The GitHub repository FieldRoboticsLab/Dataset-for-Indoor-Surface-Classification contains a labelled image folder "Dataset" with 2 categories: carpet, wood. Examples follow, each with its label.

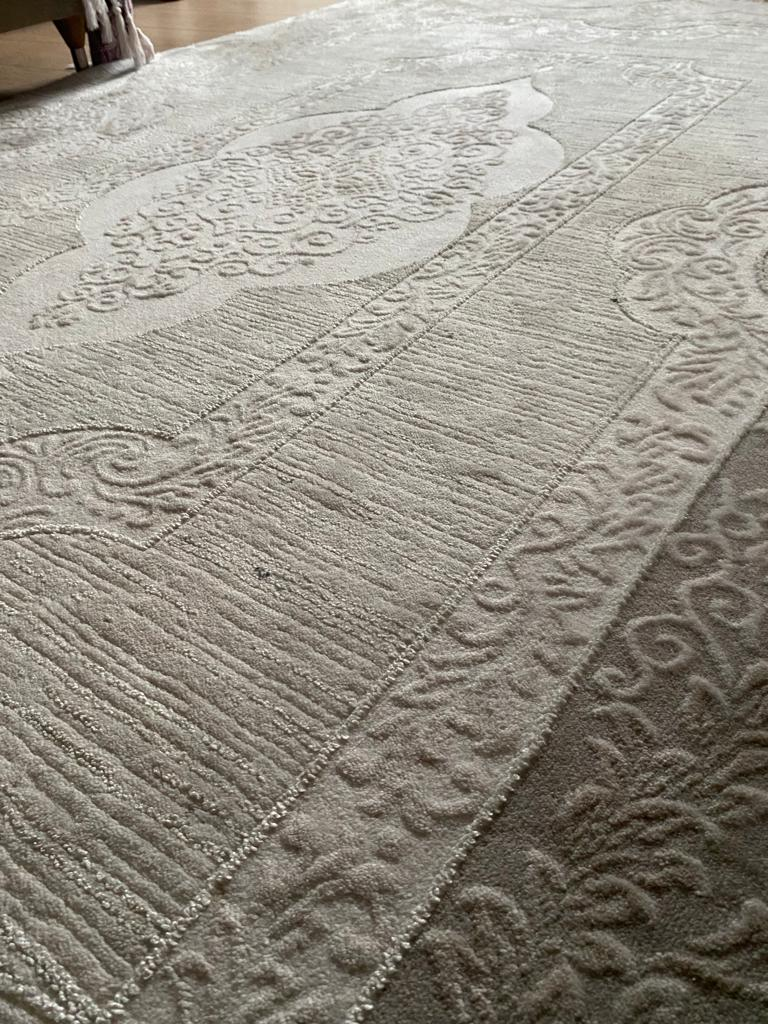
Label: carpet

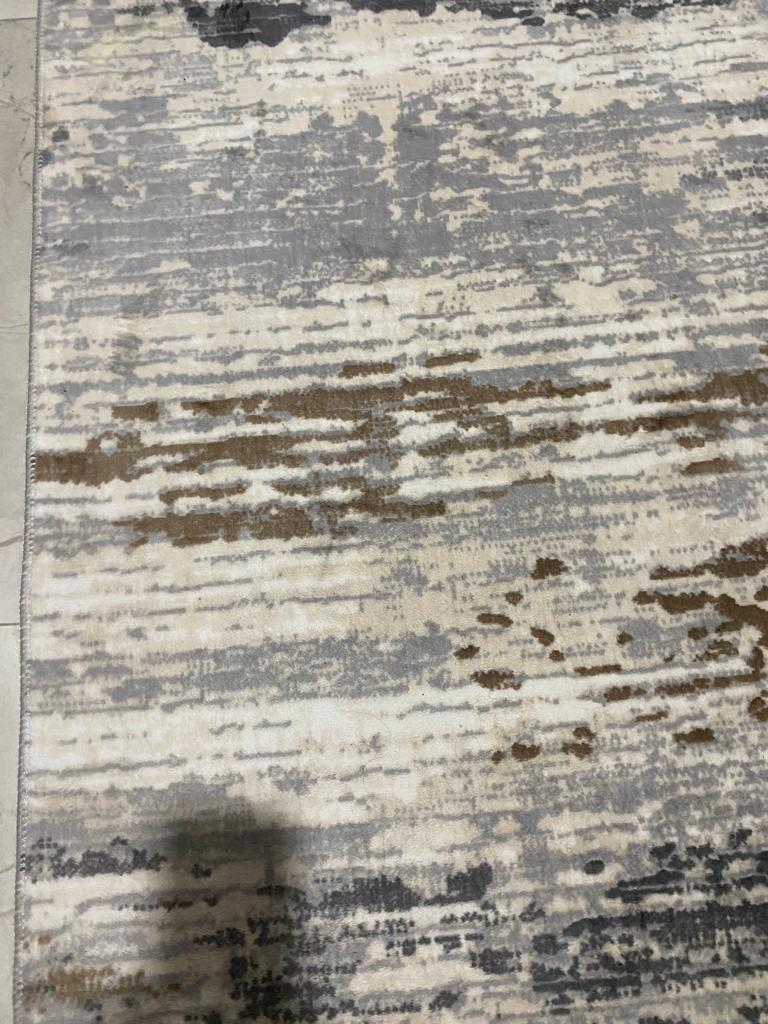
Label: carpet

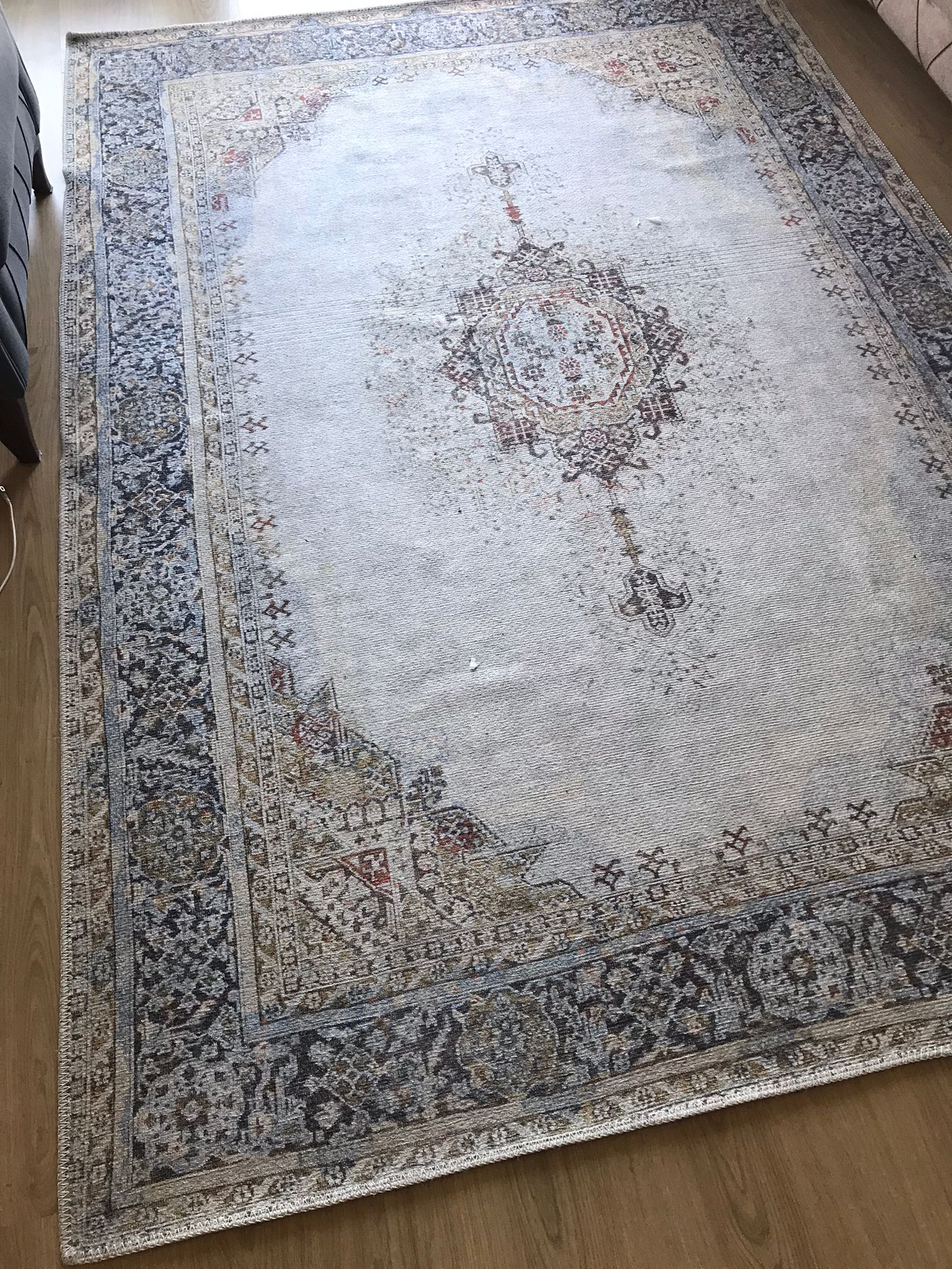
Label: carpet

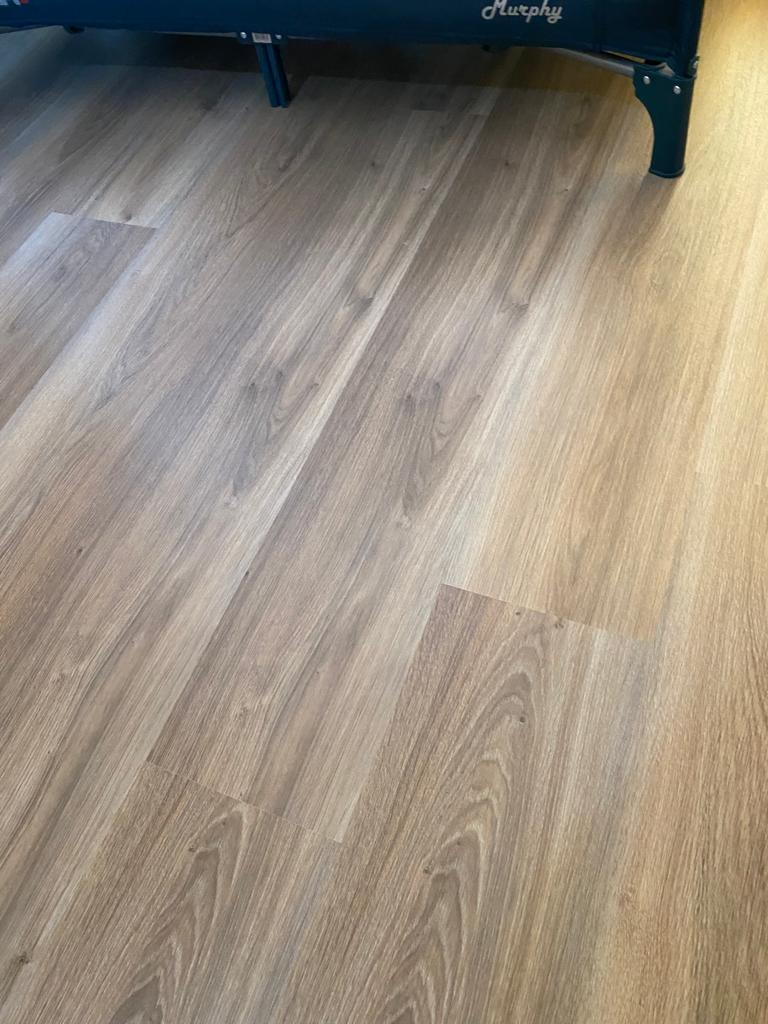
Label: wood

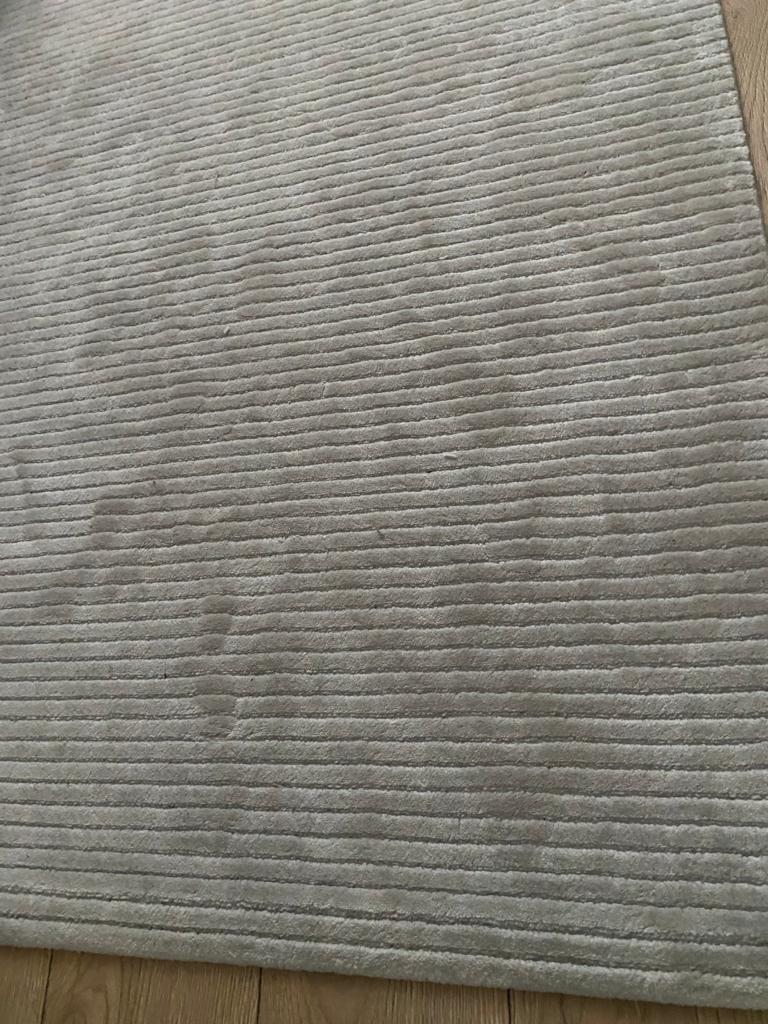
Label: carpet

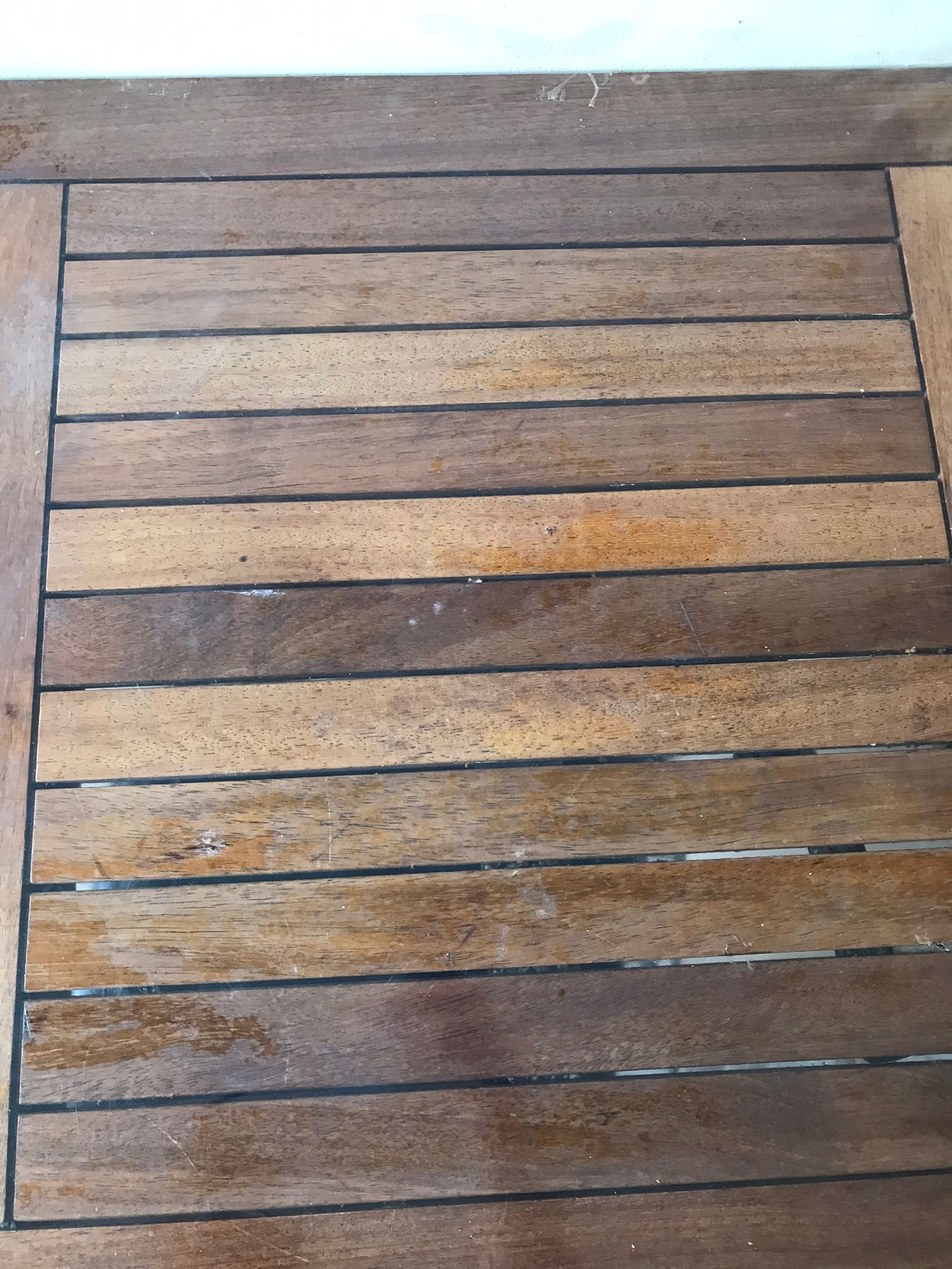
Label: wood
